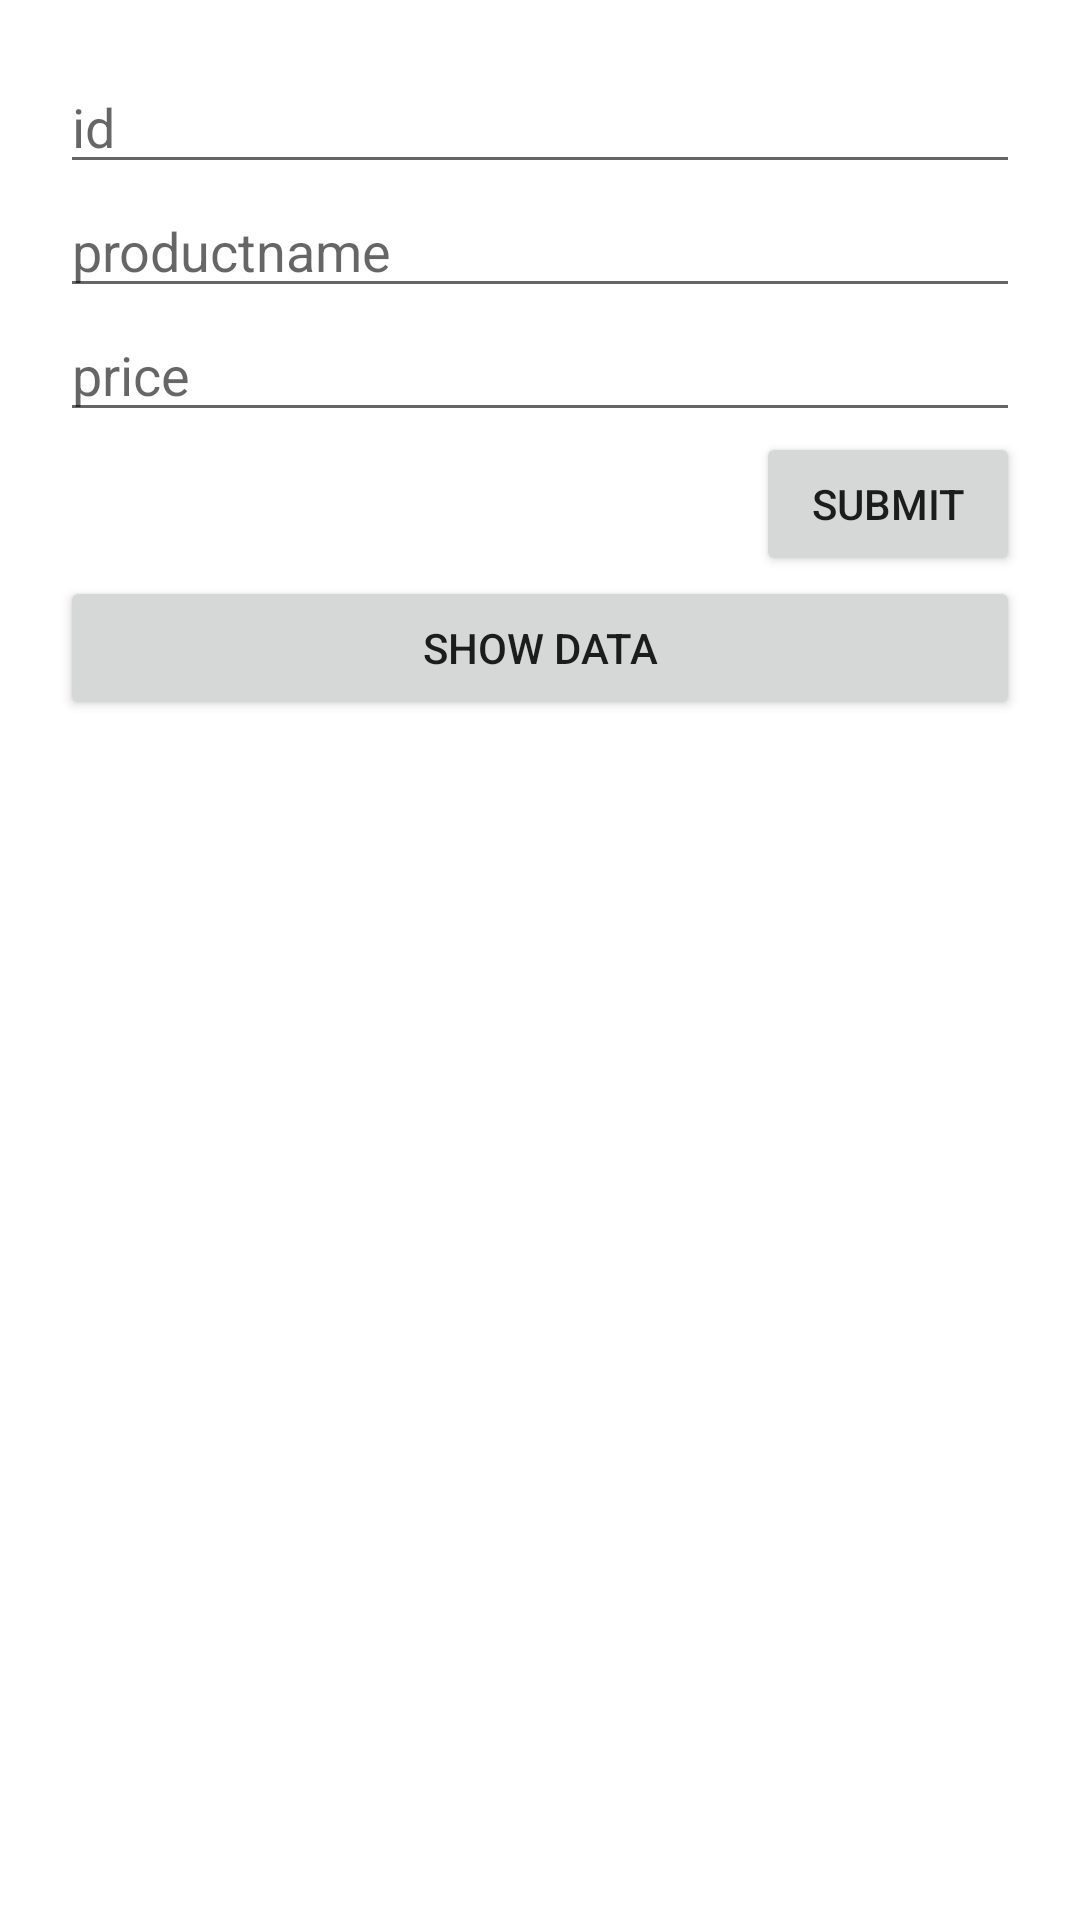

Reconstruct the res/layout file that produces this screen, plus the resources it refers to.
<!-- AndroidManifest.xml: application theme Theme.Anrroidaddtocart -->
<!-- res/layout/activity_main.xml -->
<?xml version="1.0" encoding="utf-8"?>
<LinearLayout
    xmlns:android="http://schemas.android.com/apk/res/android"
    xmlns:app="http://schemas.android.com/apk/res-auto"
    xmlns:tools="http://schemas.android.com/tools"
    android:layout_width="match_parent"
    android:orientation="vertical"
    android:padding="20dp"
    android:layout_height="match_parent"
    tools:context=".MainActivity">


    <EditText
        android:hint="id"
        android:id="@+id/editTextNumber2"
        android:layout_width="match_parent"
        android:layout_height="wrap_content"
        android:ems="10"
        android:inputType="number" />

    <EditText
        android:id="@+id/editTextTextPersonName2"
        android:layout_width="match_parent"
        android:layout_height="wrap_content"
        android:ems="10"
        android:hint="productname"
        android:inputType="textPersonName"
        />

    <EditText
        android:id="@+id/editTextNumber3"
        android:layout_width="match_parent"
        android:layout_height="wrap_content"
        android:ems="10"
        android:hint="price"
        android:inputType="number" />

    <Button
        android:layout_gravity="end"
        android:id="@+id/button"
        android:layout_width="wrap_content"
        android:layout_height="wrap_content"
        android:text="Submit" />

    <Button
        android:id="@+id/button2"
        android:layout_width="match_parent"
        android:layout_height="wrap_content"
        android:text="Show Data" />
</LinearLayout>
<!-- resources referenced by this layout -->
<resources>
  <style name="Theme.Anrroidaddtocart" parent="Theme.MaterialComponents.DayNight.DarkActionBar">
          
          <item name="colorPrimary">@color/purple_500</item>
          <item name="colorPrimaryVariant">@color/purple_700</item>
          <item name="colorOnPrimary">@color/white</item>
          
          <item name="colorSecondary">@color/teal_200</item>
          <item name="colorSecondaryVariant">@color/teal_700</item>
          <item name="colorOnSecondary">@color/black</item>
          
          <item name="android:statusBarColor" tools:targetApi="l">?attr/colorPrimaryVariant</item>
          
      </style>
  <!-- not gathered from this repository: default colours our renderer supplied (Android Studio template values) -->
  <color name="purple_500">#FF6200EE</color>
  <color name="purple_700">#FF3700B3</color>
  <color name="teal_200">#FF03DAC5</color>
  <color name="teal_700">#FF018786</color>
  <color name="black">#FF000000</color>
  <color name="white">#FFFFFFFF</color>
</resources>
